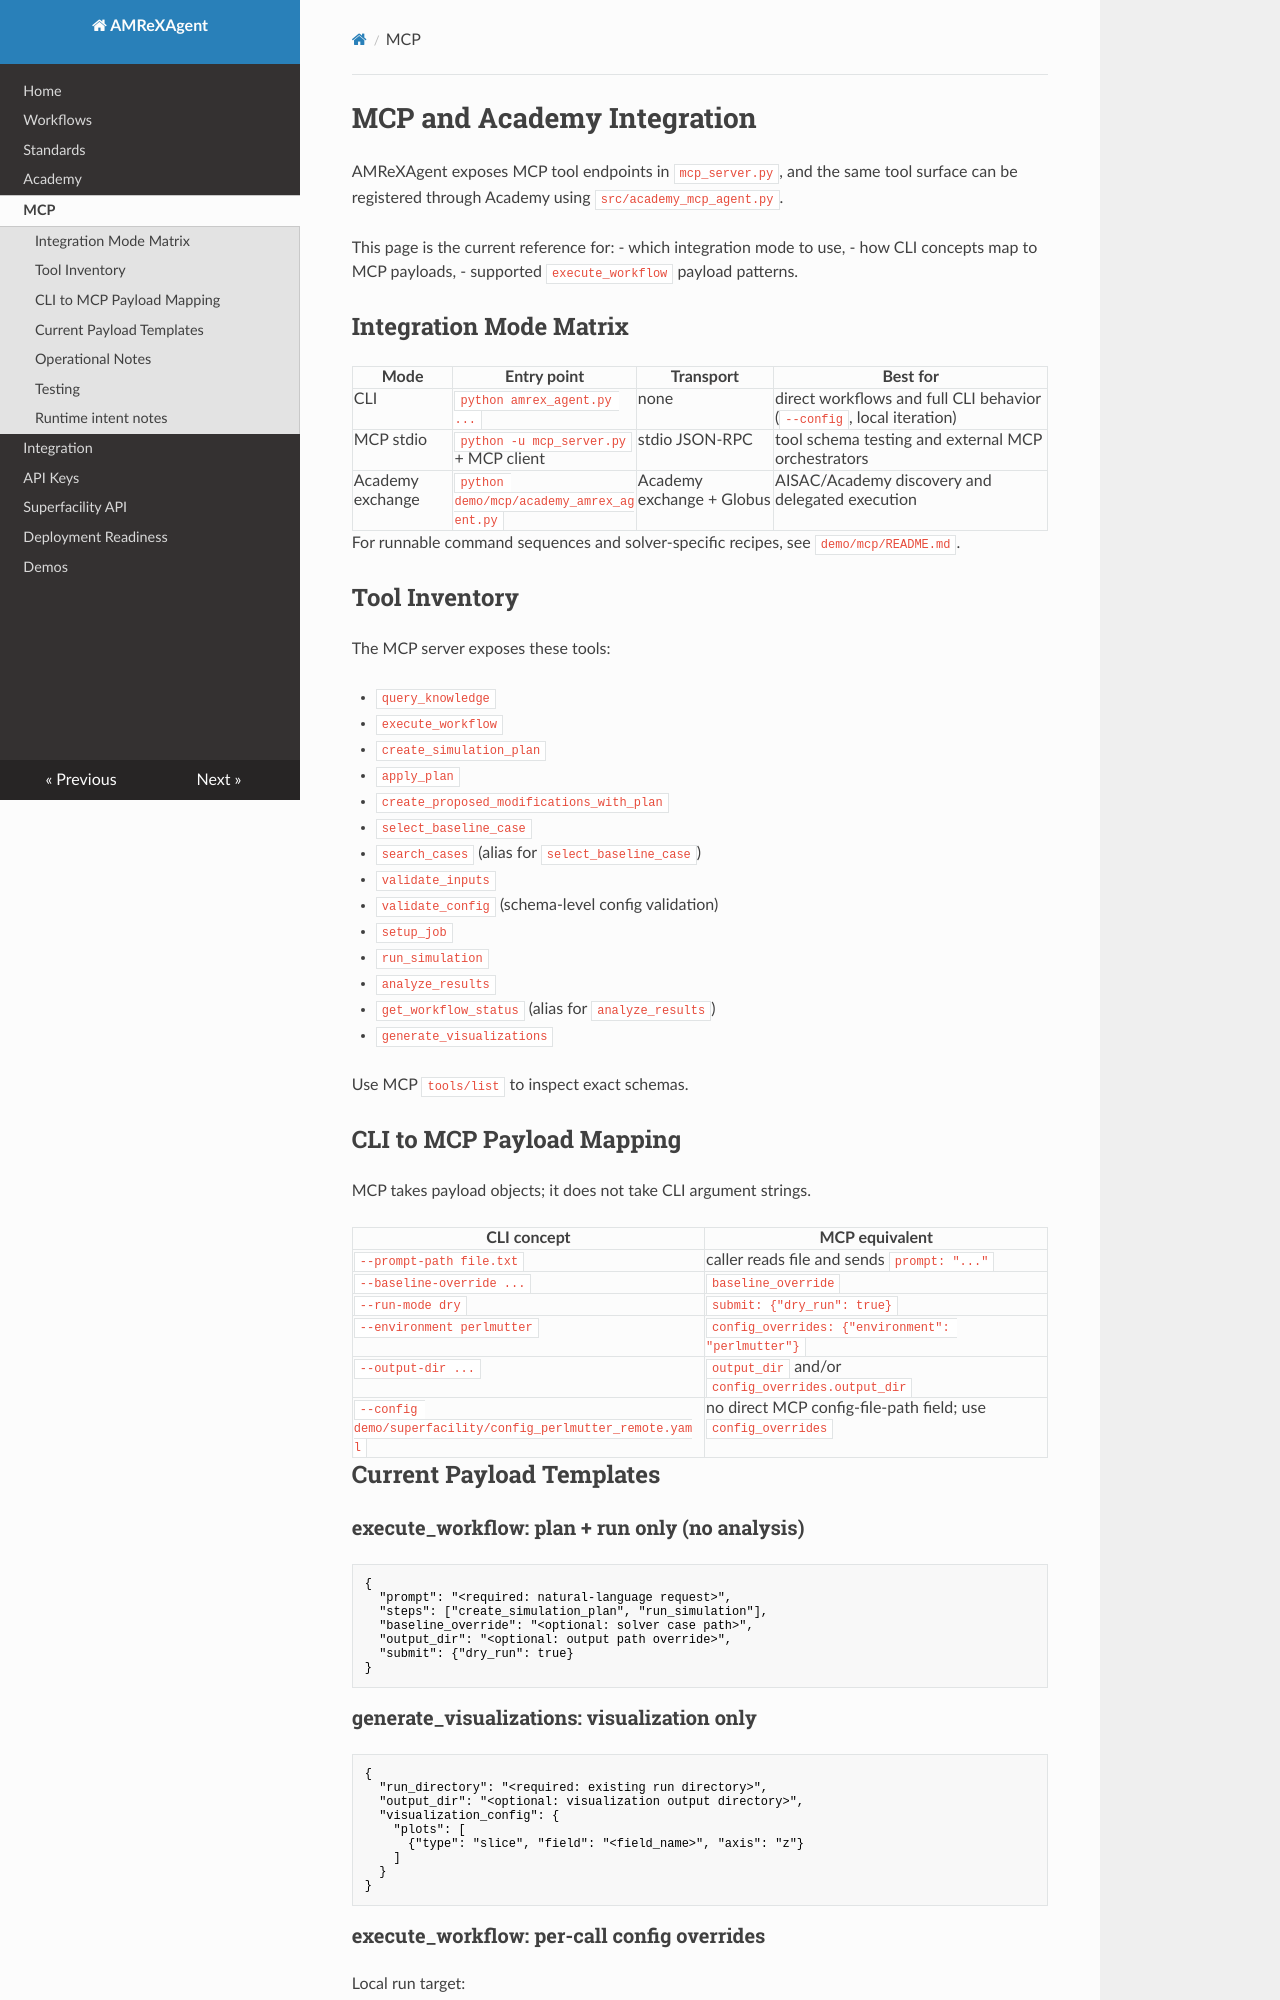

repository: AMReX-Codes/amrex-agent · page: mcp/index.html · generator: mkdocs

# MCP and Academy Integration

AMReXAgent exposes MCP tool endpoints in `mcp_server.py`, and the same tool surface
can be registered through Academy using `src/academy_mcp_agent.py`.

This page is the current reference for:
- which integration mode to use,
- how CLI concepts map to MCP payloads,
- supported `execute_workflow` payload patterns.

## Integration Mode Matrix

| Mode | Entry point | Transport | Best for |
|---|---|---|---|
| CLI | `python amrex_agent.py ...` | none | direct workflows and full CLI behavior (`--config`, local iteration) |
| MCP stdio | `python -u mcp_server.py` + MCP client | stdio JSON-RPC | tool schema testing and external MCP orchestrators |
| Academy exchange | `python demo/mcp/academy_amrex_agent.py` | Academy exchange + Globus | AISAC/Academy discovery and delegated execution |

For runnable command sequences and solver-specific recipes, see `demo/mcp/README.md`.

## Tool Inventory

The MCP server exposes these tools:

- `query_knowledge`
- `execute_workflow`
- `create_simulation_plan`
- `apply_plan`
- `create_proposed_modifications_with_plan`
- `select_baseline_case`
- `search_cases` (alias for `select_baseline_case`)
- `validate_inputs`
- `validate_config` (schema-level config validation)
- `setup_job`
- `run_simulation`
- `analyze_results`
- `get_workflow_status` (alias for `analyze_results`)
- `generate_visualizations`

Use MCP `tools/list` to inspect exact schemas.

## CLI to MCP Payload Mapping

MCP takes payload objects; it does not take CLI argument strings.

| CLI concept | MCP equivalent |
|---|---|
| `--prompt-path file.txt` | caller reads file and sends `prompt: "..."` |
| `--baseline-override ...` | `baseline_override` |
| `--run-mode dry` | `submit: {"dry_run": true}` |
| `--environment perlmutter` | `config_overrides: {"environment": "perlmutter"}` |
| `--output-dir ...` | `output_dir` and/or `config_overrides.output_dir` |
| `--config demo/superfacility/config_perlmutter_remote.yaml` | no direct MCP config-file-path field; use `config_overrides` |

## Current Payload Templates

### execute_workflow: plan + run only (no analysis)

```json
{
  "prompt": "<required: natural-language request>",
  "steps": ["create_simulation_plan", "run_simulation"],
  "baseline_override": "<optional: solver case path>",
  "output_dir": "<optional: output path override>",
  "submit": {"dry_run": true}
}
```

### generate_visualizations: visualization only

```json
{
  "run_directory": "<required: existing run directory>",
  "output_dir": "<optional: visualization output directory>",
  "visualization_config": {
    "plots": [
      {"type": "slice", "field": "<field_name>", "axis": "z"}
    ]
  }
}
```
